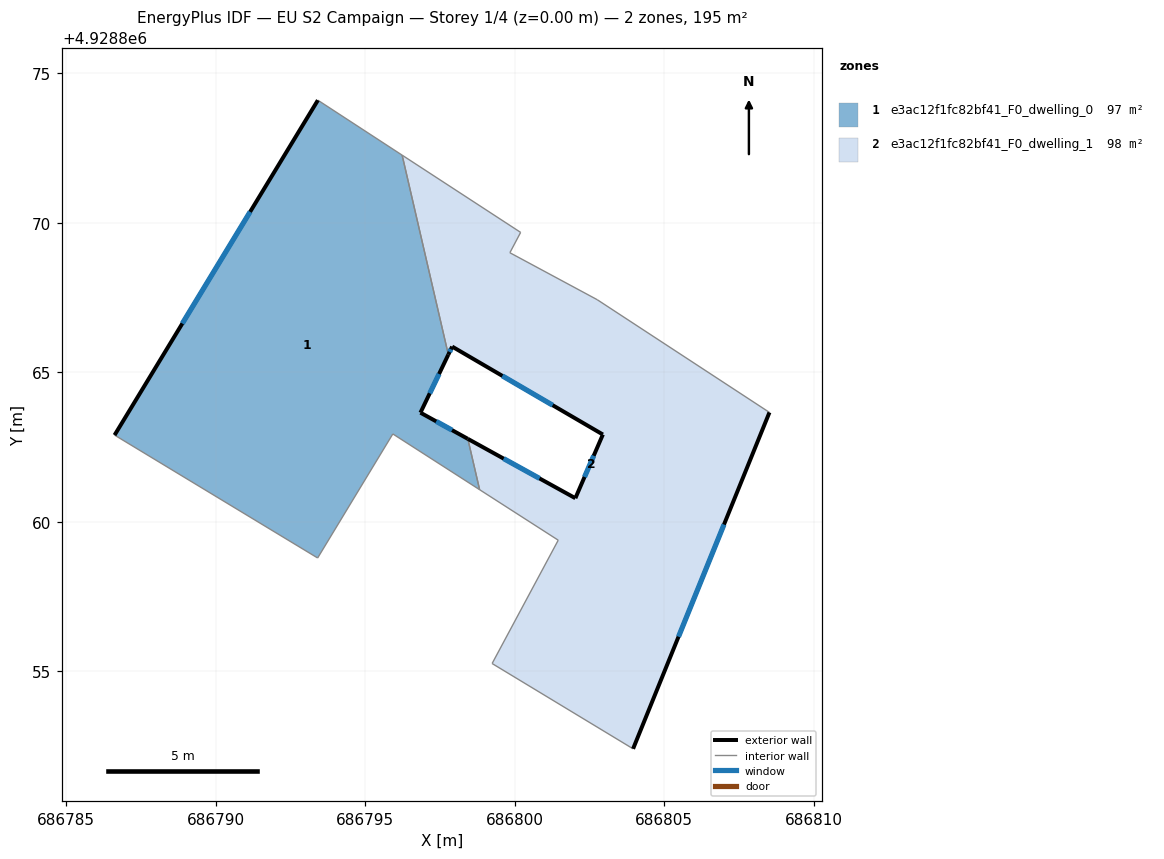
=== STOREY PLAN SPEC (per zone: floor XY polygon, exterior-wall plan segments, windows/doors) ===
zone 1: e3ac12f1fc82bf41_F0_dwelling_0  (96.5 m²)
  floor: (686796.24, 4928872.26) (686797.78, 4928865.59) (686796.85, 4928863.65) (686798.43, 4928862.77) (686798.83, 4928861.07) (686795.93, 4928862.94) (686793.41, 4928858.79) (686786.62, 4928862.90) (686793.42, 4928874.10)
  exterior wall: (686798.43, 4928862.77) – (686796.85, 4928863.65)  [1.8 m]
    window: (686797.91, 4928863.06) – (686797.38, 4928863.36)  [0.6 m²]
  exterior wall: (686793.42, 4928874.10) – (686786.62, 4928862.90)  [13.1 m]
    window: (686791.15, 4928870.36) – (686788.89, 4928866.63)  [4.4 m²]
  exterior wall: (686796.85, 4928863.65) – (686797.78, 4928865.59)  [2.2 m]
    window: (686797.16, 4928864.29) – (686797.47, 4928864.94)  [0.7 m²]
  interior walls: 6
zone 2: e3ac12f1fc82bf41_F0_dwelling_1  (98.2 m²)
  floor: (686802.76, 4928867.43) (686808.52, 4928863.66) (686803.96, 4928852.41) (686799.25, 4928855.26) (686801.46, 4928859.38) (686798.83, 4928861.07) (686798.43, 4928862.77) (686802.03, 4928860.79) (686802.95, 4928862.92) (686797.91, 4928865.86) (686797.78, 4928865.59) (686796.24, 4928872.26) (686800.20, 4928869.68) (686799.84, 4928869.00)
  exterior wall: (686802.03, 4928860.79) – (686798.43, 4928862.77)  [4.1 m]
    window: (686800.83, 4928861.45) – (686799.63, 4928862.11)  [1.4 m²]
  exterior wall: (686802.95, 4928862.92) – (686802.03, 4928860.79)  [2.3 m]
    window: (686802.64, 4928862.21) – (686802.34, 4928861.50)  [0.8 m²]
  exterior wall: (686797.91, 4928865.86) – (686802.95, 4928862.92)  [5.8 m]
    window: (686799.59, 4928864.88) – (686801.27, 4928863.90)  [1.9 m²]
  exterior wall: (686797.78, 4928865.59) – (686797.91, 4928865.86)  [0.3 m]
    window: (686797.82, 4928865.68) – (686797.87, 4928865.77)  [0.1 m²]
  exterior wall: (686803.96, 4928852.41) – (686808.52, 4928863.66)  [12.1 m]
    window: (686805.48, 4928856.16) – (686807.00, 4928859.91)  [4.0 m²]
  interior walls: 9

=== DERIVED (storey summary) ===
Building: EU S2 Campaign
Storey: 1 of 4  (floor level z = 0.00 m)
Storey gross floor area: 194.7 m²
Zones on this storey: 2
  - e3ac12f1fc82bf41_F0_dwelling_0: floor 96.5 m²; exterior wall 17.1 m (51.2 m²); 3 window(s) 5.7 m²; WWR 11.1%
  - e3ac12f1fc82bf41_F0_dwelling_1: floor 98.2 m²; exterior wall 24.7 m (74.1 m²); 5 window(s) 8.2 m²; WWR 11.1%
Zone adjacency (shared interzone walls):
  - e3ac12f1fc82bf41_F0_dwelling_0 ↔ e3ac12f1fc82bf41_F0_dwelling_1